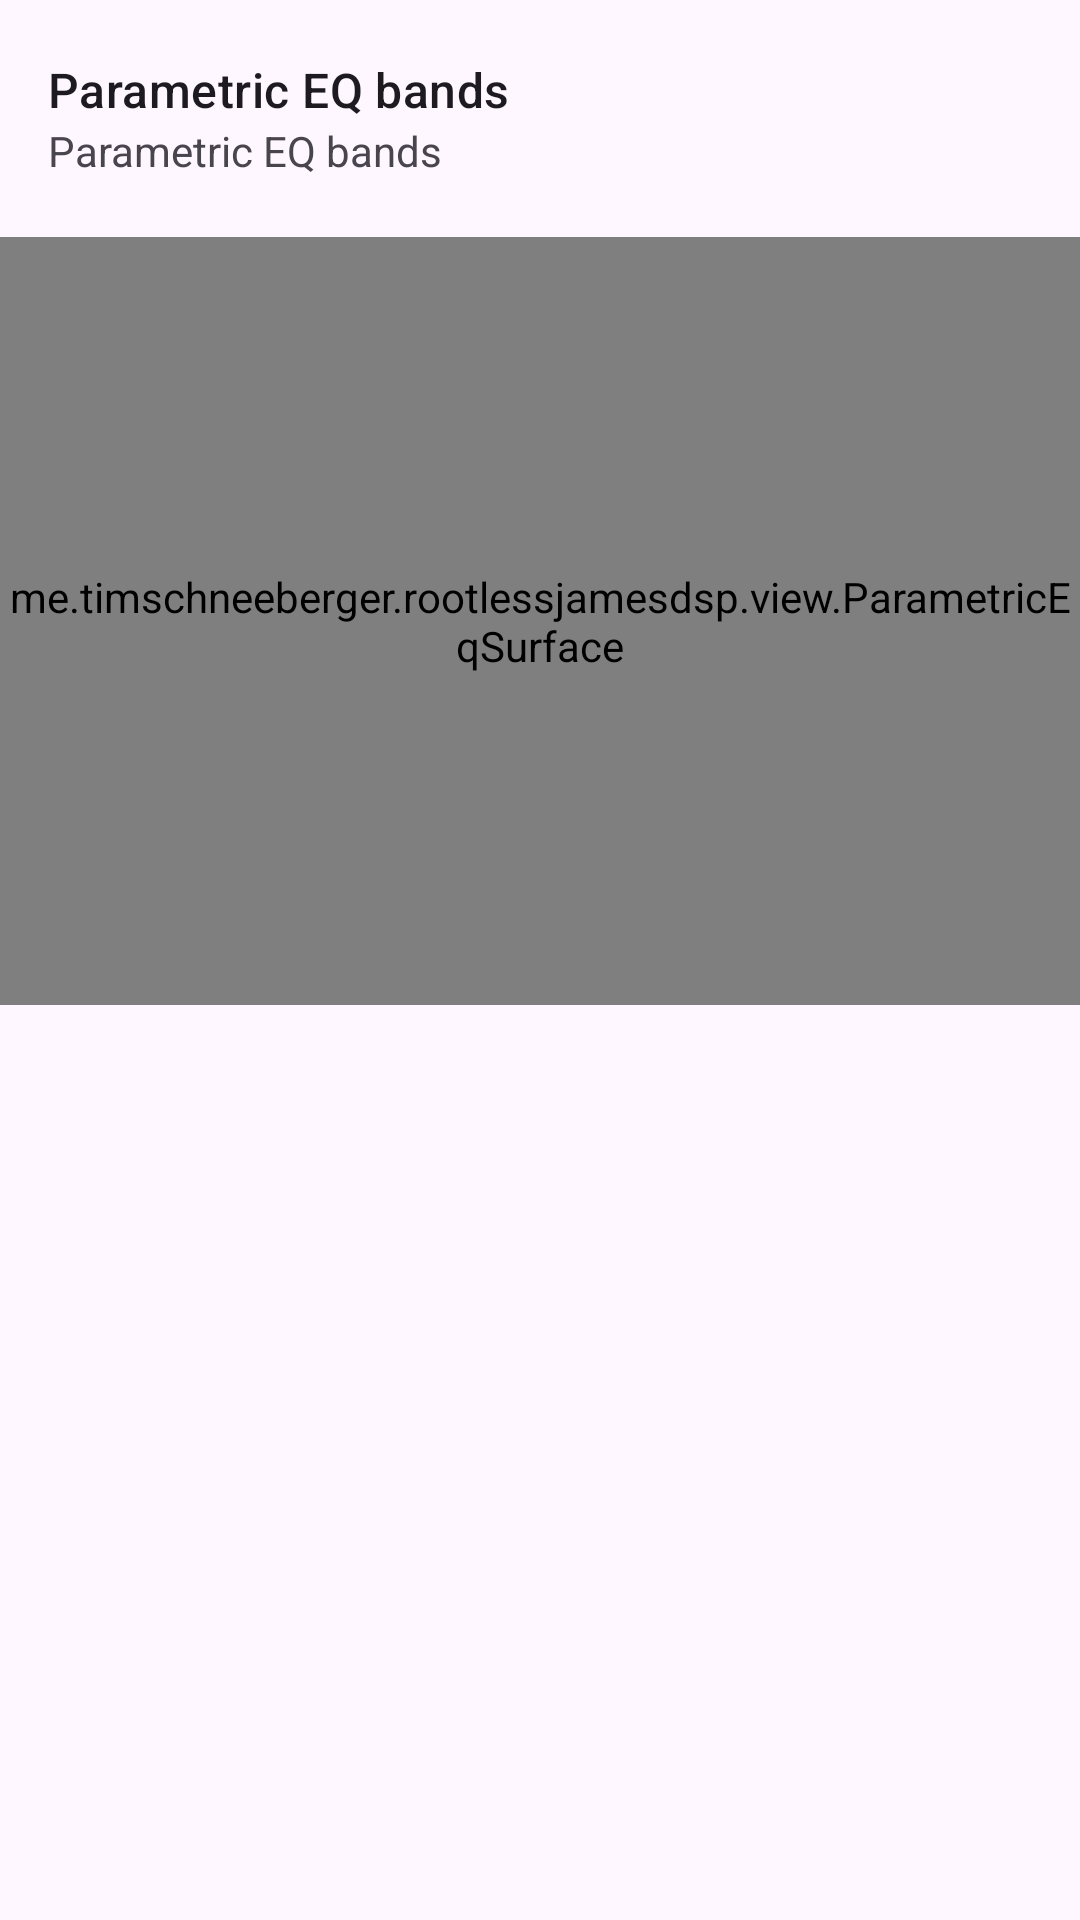

The Android layout XML behind this screen, and the referenced resources:
<!-- AndroidManifest.xml: application theme Theme.RootlessJamesDSP -->
<!-- res/layout/preference_parametric_equalizer.xml -->
<?xml version="1.0" encoding="utf-8"?>

<LinearLayout xmlns:android="http://schemas.android.com/apk/res/android"
    android:layout_width="match_parent"
    android:layout_height="335dp"
    android:orientation="vertical">

        <LinearLayout
            android:minHeight="?android:attr/listPreferredItemHeightSmall"
            android:gravity="center_vertical"
            android:paddingStart="?android:attr/listPreferredItemPaddingStart"
            android:paddingEnd="?android:attr/listPreferredItemPaddingEnd"
            android:clipToPadding="false"
            android:baselineAligned="false"
            android:orientation="vertical"
            android:layout_height="79dp"
            android:paddingTop="16dp"
            android:paddingBottom="16dp"
            android:layout_width="match_parent">
            <TextView
                android:layout_width="wrap_content"
                android:layout_height="wrap_content"
                android:singleLine="true"
                android:textAppearance="?android:attr/textAppearanceListItem"
                android:text="@string/peq_bands"
                android:ellipsize="marquee"/>
            <TextView
                android:id="@+id/band_count"
                android:layout_width="wrap_content"
                android:layout_height="wrap_content"
                android:layout_gravity="start"
                android:textAlignment="viewStart"
                android:textColor="?android:attr/textColorSecondary"
                android:text="@string/peq_bands"
                android:maxLines="10"
                style="@style/PreferenceSummaryTextStyle"/>
        </LinearLayout>

    <me.timschneeberger.rootlessjamesdsp.view.ParametricEqSurface
        android:id="@+id/layout_equalizer"
        android:layout_width="match_parent"
        android:layout_height="256dp" />

</LinearLayout>
<!-- resources referenced by this layout -->
<resources>
  <string name="peq_bands">Parametric EQ bands</string>
  <style name="Theme.RootlessJamesDSP" parent="Base.Theme.RootlessJamesDSP" />
  <style name="Base.Theme.RootlessJamesDSP" parent="Theme.Material3.DayNight.NoActionBar">
          
          <item name="android:forceDarkAllowed" tools:targetApi="Q" tools:ignore="ObsoleteSdkInt">false</item>
  
          <item name="android:divider">@color/divider_default</item>
          <item name="android:statusBarColor">@android:color/transparent</item>
  
          
          
  
          <item name="materialSwitchStyle">@style/Widget.Material3.CompoundButton.MaterialSwitch</item>
          <item name="alertDialogTheme">@style/AppTheme.AlertDialogTheme</item>
          <item name="materialCardViewStyle">@style/Theme.RootlessJamesDSP.CardView</item>
          <item name="cardCornerRadius">@dimen/corner_radius</item>
      </style>
  <color name="divider_default">@color/md_black_1000_12</color>
  <style name="AppTheme.AlertDialogTheme" parent="@style/ThemeOverlay.Material3.MaterialAlertDialog">
          <item name="dialogCornerRadius">28dp</item>
          <item name="colorBackgroundFloating">?attr/colorSurface</item>
      </style>
  <style name="Theme.RootlessJamesDSP.CardView" parent="Widget.Material3.CardView.Elevated" />
  <dimen name="corner_radius">12dp</dimen>
  <color name="md_black_1000_12">#1F000000</color>
</resources>
